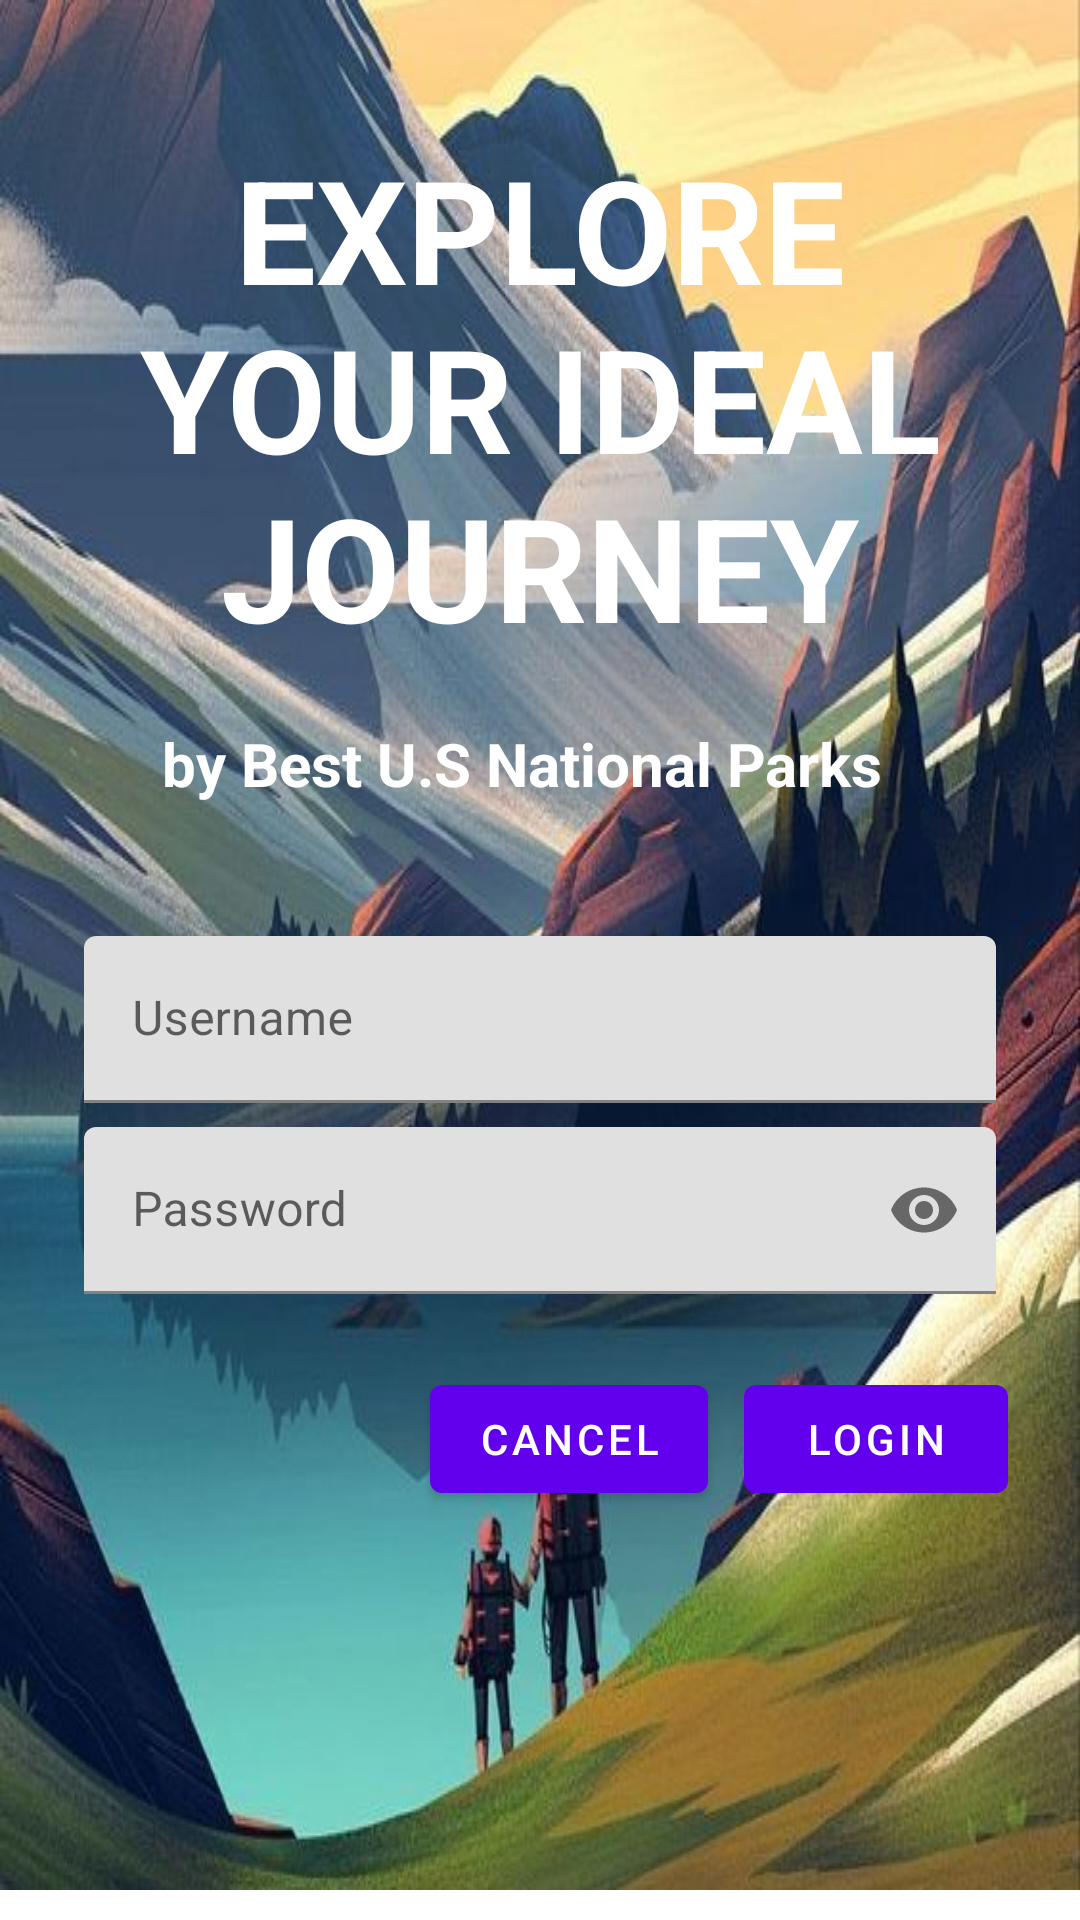

Produce the Android XML layout that renders to this screen, including the resource entries it uses.
<!-- AndroidManifest.xml: application theme Theme.EC02 -->
<!-- res/layout/login_fragment.xml -->
<?xml version="1.0" encoding="utf-8"?>
<ScrollView xmlns:android="http://schemas.android.com/apk/res/android"
    xmlns:app="http://schemas.android.com/apk/res-auto"
    xmlns:tools="http://schemas.android.com/tools"
    android:layout_width="match_parent"
    android:layout_height="match_parent"
    tools:context=".LoginFragment"
    >
    <LinearLayout
        android:layout_width="match_parent"
        android:layout_height="wrap_content"
        android:clipChildren="false"
        android:clipToPadding="false"
        android:orientation="vertical"
        android:padding="24dp"
        android:paddingTop="16dp"
        android:background="@drawable/fondo"

        >

        <TextView
            android:layout_width="wrap_content"
            android:layout_height="wrap_content"
            android:layout_marginTop="20sp"
            android:text="Explore your ideal journey"
            android:textAllCaps="true"
            android:textSize="48sp"
            android:textAlignment="center"
            android:textStyle="bold"
            android:textColor="@color/white"
            />

        <TextView
            android:layout_width="wrap_content"
            android:layout_height="wrap_content"
            android:layout_marginTop="20sp"
            android:text="by Best U.S National Parks"
            android:textAlignment="center"
            android:layout_marginLeft="30sp"
            android:textStyle="bold"
            android:textColor="@color/white"
            android:textSize="20sp"
            />
        <com.google.android.material.textfield.TextInputLayout
            android:id="@+id/username_text_input"
            android:layout_width="match_parent"
            android:layout_height="wrap_content"
            android:layout_margin="4dp"
            android:hint="@string/Login_username"
            app:endIconMode="clear_text"

            >
            <com.google.android.material.textfield.TextInputEditText
                android:id="@+id/username_edit_text"
                android:layout_width="match_parent"
                android:layout_height="wrap_content"
                android:inputType="text"
                android:maxLines="1"
                android:layout_marginTop="40sp"
                />
        </com.google.android.material.textfield.TextInputLayout>
        <com.google.android.material.textfield.TextInputLayout
            android:id="@+id/password_text_input"
            android:layout_width="match_parent"
            android:layout_height="wrap_content"
            android:layout_margin="4dp"
            android:hint="@string/login_password"
            app:endIconMode="password_toggle"
            app:errorEnabled="true"
            >
            <com.google.android.material.textfield.TextInputEditText
                android:id="@+id/password_edit_text"
                android:layout_width="match_parent"
                android:layout_height="wrap_content"
                android:inputType="textPassword"
                android:maxLines="1"
                />
        </com.google.android.material.textfield.TextInputLayout>
        <RelativeLayout
            android:layout_width="match_parent"
            android:layout_height="wrap_content">
            <com.google.android.material.button.MaterialButton
                android:id="@+id/login_button"
                android:layout_width="wrap_content"
                android:layout_height="wrap_content"
                android:layout_alignParentEnd="true"
                android:layout_alignParentRight="true"
                android:text="@string/login_button"
                style="@style/Widget.MaterialComponents.Button"
                />

            <com.google.android.material.button.MaterialButton
                android:id="@+id/login_cancel_button"
                style="@style/Widget.MaterialComponents.Button"
                android:layout_width="wrap_content"
                android:layout_height="wrap_content"
                android:layout_marginEnd="12dp"
                android:layout_marginRight="12dp"
                android:layout_toStartOf="@+id/login_button"
                android:layout_toLeftOf="@+id/login_button"
                android:text="@string/login_cancel_button" />
        </RelativeLayout>
    </LinearLayout>


</ScrollView>
<!-- resources referenced by this layout -->
<resources>
  <!-- drawable fondo: jpg bitmap (drawable, 118737 bytes) -->
  <string name="Login_username">Username</string>
  <string name="login_button">Login</string>
  <string name="login_cancel_button">Cancel</string>
  <string name="login_password">Password</string>
  <style name="Theme.EC02" parent="Theme.MaterialComponents.DayNight.DarkActionBar">
          
          <item name="colorPrimary">@color/purple_500</item>
          <item name="colorPrimaryVariant">@color/purple_700</item>
          <item name="colorOnPrimary">@color/white</item>
          
          <item name="colorSecondary">@color/teal_200</item>
          <item name="colorSecondaryVariant">@color/teal_700</item>
          <item name="colorOnSecondary">@color/black</item>
          
          <item name="android:statusBarColor" tools:targetApi="l">?attr/colorPrimaryVariant</item>
          
      </style>
  <!-- not gathered from this repository: default colours our renderer supplied (Android Studio template values) -->
  <color name="purple_500">#FF6200EE</color>
  <color name="purple_700">#FF3700B3</color>
  <color name="teal_200">#FF03DAC5</color>
  <color name="teal_700">#FF018786</color>
  <color name="black">#FF000000</color>
  <color name="white">#FFFFFFFF</color>
</resources>
